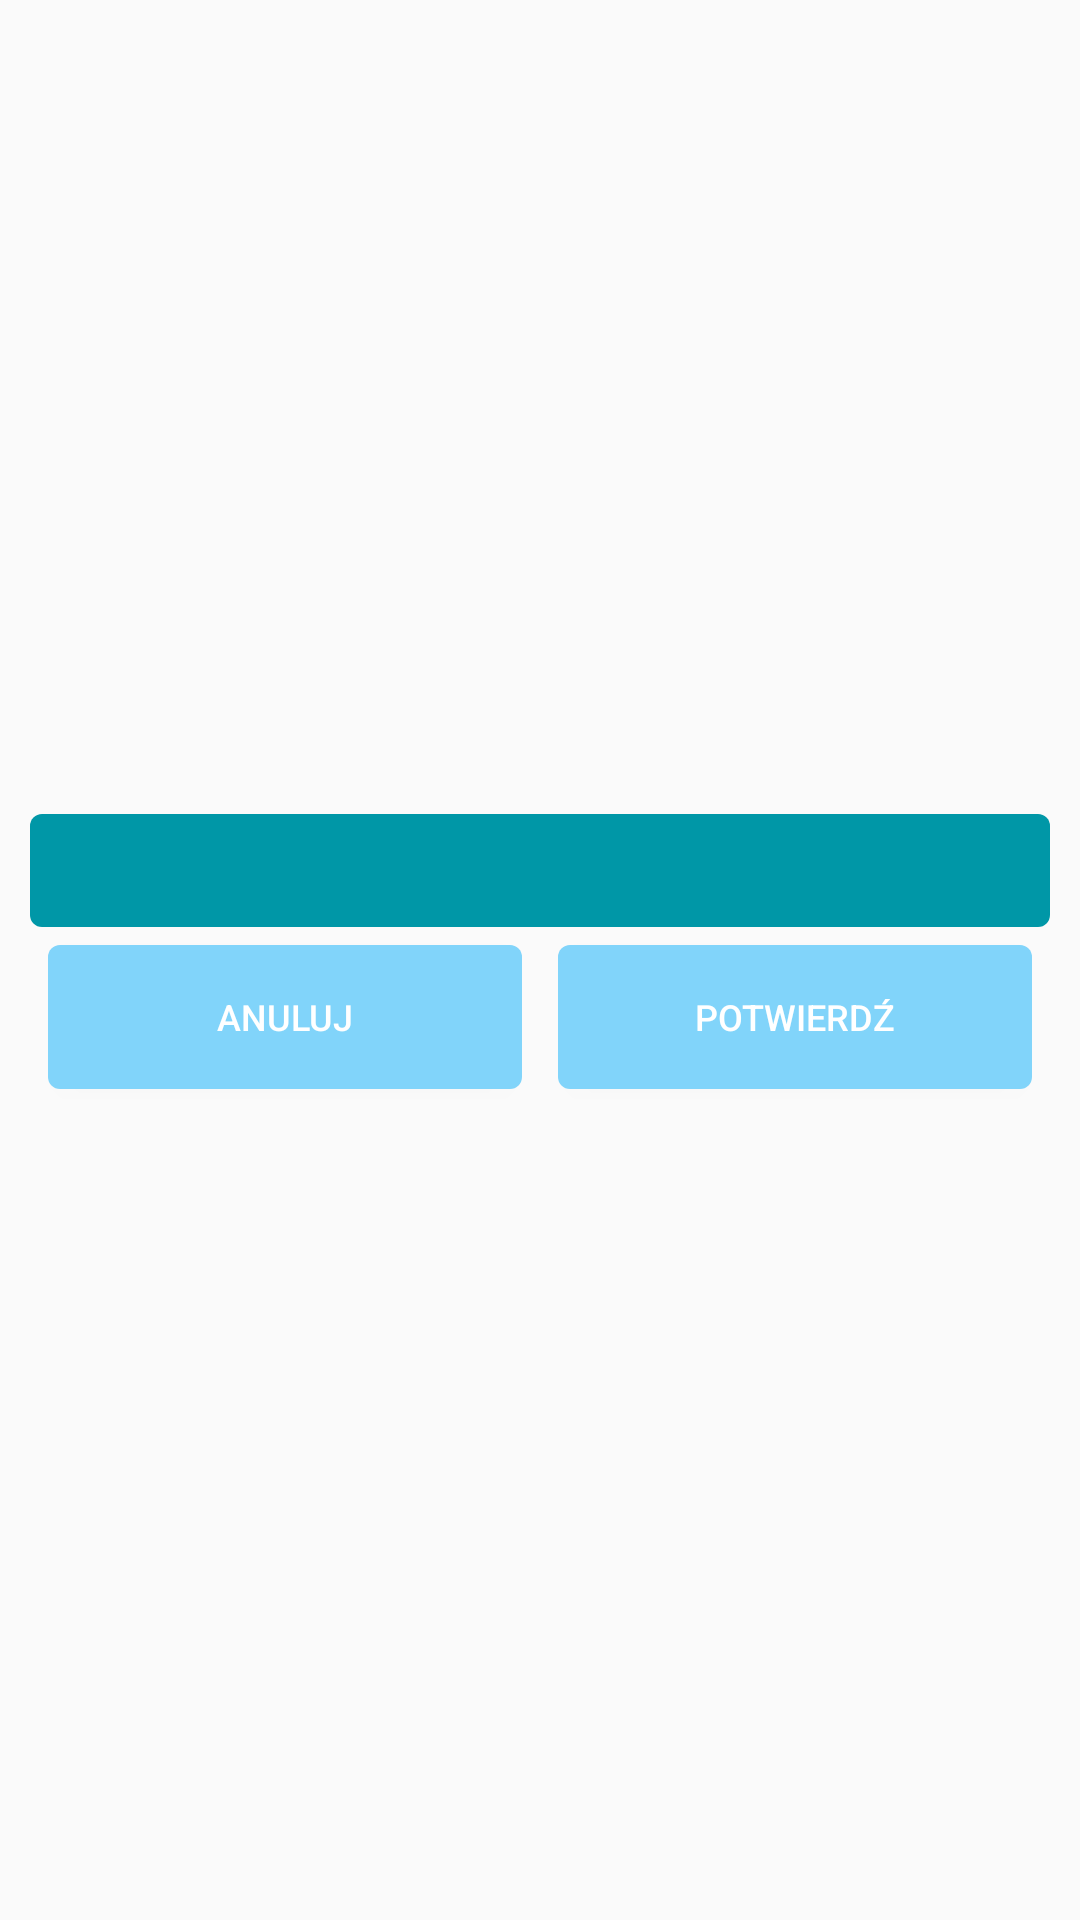

Here is an Android app screen rendered from its layout file. Give the layout XML and the strings, colors and styles it references.
<!-- AndroidManifest.xml: application theme AppTheme -->
<!-- res/layout/alert_dialog_accept_payment.xml -->
<?xml version="1.0" encoding="utf-8"?>
<androidx.constraintlayout.widget.ConstraintLayout xmlns:android="http://schemas.android.com/apk/res/android"
    xmlns:app="http://schemas.android.com/apk/res-auto"
    xmlns:tools="http://schemas.android.com/tools"
    android:layout_width="300dp"
    android:layout_height="wrap_content"
    android:padding="10dp">

    <LinearLayout
        android:layout_width="match_parent"
        android:layout_height="wrap_content"
        android:orientation="vertical"
        app:layout_constraintBottom_toBottomOf="parent"
        app:layout_constraintEnd_toEndOf="parent"
        app:layout_constraintStart_toStartOf="parent"
        app:layout_constraintTop_toTopOf="parent">

        <TextView
            android:id="@+id/textDescriptionAcceptPaymentDialog"
            style="@style/TextAlertDialog"
            android:layout_width="match_parent"
            android:layout_height="wrap_content" />

        <LinearLayout
            android:layout_width="match_parent"
            android:layout_height="wrap_content"
            android:orientation="horizontal">

            <Button
                android:id="@+id/buttonCancelPaymentDialog"
                style="@style/ButtonDefault"
                android:layout_width="wrap_content"
                android:layout_height="wrap_content"
                android:layout_margin="6dp"
                android:layout_weight="1"
                android:padding="2dp"
                android:text="Anuluj"
                android:textSize="12sp" />

            <Button
                android:id="@+id/buttonAcceptPaymentDialog"
                style="@style/ButtonDefault"
                android:layout_width="wrap_content"
                android:layout_height="wrap_content"
                android:layout_margin="6dp"
                android:layout_weight="1"
                android:padding="2dp"
                android:text="Potwierdź"
                android:textSize="12sp" />
        </LinearLayout>


    </LinearLayout>
</androidx.constraintlayout.widget.ConstraintLayout>
<!-- resources referenced by this layout -->
<resources>
  <style name="ButtonDefault">
          <item name="android:background">@drawable/ripple_efect_default</item>
          <item name="android:textSize">14dp</item>
          <item name="android:textColor">#FFFFFF</item>
          <item name="android:layout_marginTop">5dp</item>
          <item name="android:padding">20dp</item>
          <item name="android:gravity">center</item>
      </style>
  <style name="TextAlertDialog">
          <item name="android:background">@drawable/text_view_alert_dialog</item>
          <item name="android:textSize">16sp</item>
          <item name="android:textColor">#ffffff</item>
          <item name="android:padding">8dp</item>
          <item name="android:layout_margin">0dp</item>
          <item name="android:gravity">center</item>
          <item name="android:textStyle">bold</item>
      </style>
  <style name="AppTheme" parent="Theme.AppCompat.Light.DarkActionBar">
          
          <item name="colorPrimary">@color/colorPrimary</item>
          <item name="colorPrimaryDark">@color/colorPrimaryDark</item>
          <item name="colorAccent">@color/colorAccent</item>
      </style>
  <!-- drawable ripple_efect_default (drawable-v24) -->
  <?xml version="1.0" encoding="utf-8"?>
  <ripple
      xmlns:android="http://schemas.android.com/apk/res/android"
      android:color="@color/colorLightBlue">
  
      <item
          android:left="0dp"
          android:right="0dp"
          android:top="0dp">
          <shape android:shape="rectangle">
              <solid android:color="@color/colorBlue" />
              <corners
                  android:radius="4dp" />
          </shape>
      </item>
  </ripple>
  <!-- drawable text_view_alert_dialog (drawable) -->
  <?xml version="1.0" encoding="utf-8"?>
  <selector xmlns:android="http://schemas.android.com/apk/res/android">
      <item
          android:left="0dp"
          android:right="0dp"
          android:top="0dp">
          <shape android:shape="rectangle">
              <solid android:color="#0097a7" />
              <corners
                  android:radius="4dp" />
          </shape>
      </item>
  </selector>
  <color name="colorPrimary">#00695c</color>
  <color name="colorPrimaryDark">#3700B3</color>
  <color name="colorAccent">#03DAC5</color>
  <color name="colorLightBlue">#b3e5fc</color>
  <color name="colorBlue">#81d4fa</color>
</resources>
